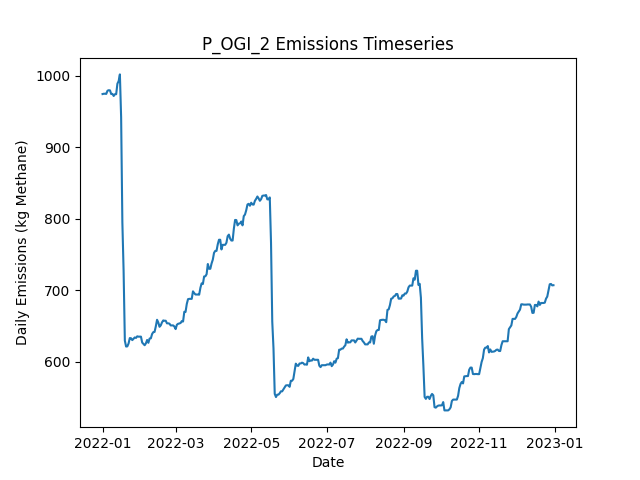

Source data for this figure (header and first rows):
Date, Daily Emissions (Kg Methane), Daily Mitigable Emissions (Kg Methane), Daily Non-Mitigable Emissions (Kg Methan…, Daily Cost ($), Active Leaks, New Leaks, Leaks Repaired, Leaks Naturally Repaired, Leaks Tagged, Daily Repair Cost ($), Daily Natural Repair Cost ($), OGI Deployment Cost ($), OGI Sites flagged for Follow-Up, OGI Leaks tagged for repair, OGI Sites Visited, OGI Travel Time (Minutes), OGI Survey Time (Minutes)
2022-01-01, 974.6, 696.5, 278.1, 2876, 374, 378, 0, 4, 20, 0.00000, 800, 2876, , 20, 3, 180, 300
2022-01-02, 975.1, 696.9, 278.1, 2876, 376, 2, 0, 0, 44, 0.00000, 0.00000, 2876, , 44, 3, 180, 360
2022-01-03, 975.1, 696.9, 278.1, 2876, 376, 0, 0, 0, 29, 0.00000, 0.00000, 2876, , 29, 3, 180, 300
2022-01-04, 974.8, 696.7, 278.1, 2876, 375, 1, 0, 2, 42, 0.00000, 400, 2876, , 42, 3, 180, 360
2022-01-05, 979.3, 701.2, 278.1, 0.00000, 376, 2, 0, 1, 0, 0.00000, 200, 0.00000, , 0, 0, 0, 0
2022-01-06, 980, 701.9, 278.1, 0.00000, 378, 3, 0, 1, 0, 0.00000, 200, 0.00000, , 0, 0, 0, 0
2022-01-07, 979.8, 701.6, 278.1, 0.00000, 377, 0, 0, 1, 0, 0.00000, 200, 0.00000, , 0, 0, 0, 0
2022-01-08, 974.6, 696.5, 278.1, 0.00000, 376, 1, 0, 2, 0, 0.00000, 400, 0.00000, , 0, 0, 0, 0
2022-01-09, 974.8, 696.5, 278.3, 0.00000, 377, 1, 0, 0, 0, 0.00000, 0.00000, 0.00000, , 0, 0, 0, 0
2022-01-10, 971.9, 701.9, 270.1, 0.00000, 378, 3, 0, 0, 0, 0.00000, 0.00000, 0.00000, , 0, 0, 0, 0
2022-01-11, 974.4, 704.3, 270.1, 0.00000, 378, 1, 0, 1, 0, 0.00000, 200, 0.00000, , 0, 0, 0, 0
2022-01-12, 974.4, 704.3, 270.1, 0.00000, 378, 0, 0, 0, 0, 0.00000, 0.00000, 0.00000, , 0, 0, 0, 0
2022-01-13, 989.1, 718.6, 270.5, 0.00000, 381, 3, 0, 0, 0, 0.00000, 0.00000, 0.00000, , 0, 0, 0, 0
2022-01-14, 992.7, 722.6, 270.1, 0.00000, 381, 2, 0, 1, 0, 0.00000, 200, 0.00000, , 0, 0, 0, 0
2022-01-15, 1002, 732, 270.1, 0.00000, 385, 4, 0, 0, 0, 0.00000, 0.00000, 0.00000, , 0, 0, 0, 0
2022-01-16, 942.2, 672.1, 270.1, 3600, 367, 0, 18, 0, 0, 3600, 0.00000, 0.00000, , 0, 0, 0, 0
2022-01-17, 795.2, 533.4, 261.8, 7400, 328, 0, 37, 1, 0, 7400, 200, 0.00000, , 0, 0, 0, 0
2022-01-18, 727.3, 467, 260.3, 4400, 308, 3, 22, 0, 0, 4400, 0.00000, 0.00000, , 0, 0, 0, 0
2022-01-19, 629.9, 369.6, 260.3, 7200, 273, 1, 36, 0, 0, 7200, 0.00000, 0.00000, , 0, 0, 0, 0
2022-01-20, 621.6, 370.3, 251.3, 0.00000, 273, 2, 0, 0, 0, 0.00000, 0.00000, 0.00000, , 0, 0, 0, 0
2022-01-21, 621.8, 370.5, 251.3, 0.00000, 274, 1, 0, 0, 0, 0.00000, 0.00000, 0.00000, , 0, 0, 0, 0
2022-01-22, 625.8, 373.2, 252.6, 0.00000, 275, 2, 0, 0, 0, 0.00000, 0.00000, 0.00000, , 0, 0, 0, 0
2022-01-23, 633.4, 380.8, 252.6, 0.00000, 277, 2, 0, 0, 0, 0.00000, 0.00000, 0.00000, , 0, 0, 0, 0
2022-01-24, 633.2, 380.8, 252.4, 0.00000, 276, 1, 0, 1, 0, 0.00000, 200, 0.00000, , 0, 0, 0, 0
2022-01-25, 630.5, 380.8, 249.8, 0.00000, 274, 0, 0, 0, 0, 0.00000, 0.00000, 0.00000, , 0, 0, 0, 0
2022-01-26, 632.3, 382.5, 249.8, 0.00000, 274, 1, 0, 1, 0, 0.00000, 200, 0.00000, , 0, 0, 0, 0
2022-01-27, 634.3, 382.5, 251.8, 0.00000, 275, 1, 0, 0, 0, 0.00000, 0.00000, 0.00000, , 0, 0, 0, 0
2022-01-28, 633.6, 381.9, 251.8, 0.00000, 273, 1, 0, 3, 0, 0.00000, 600, 0.00000, , 0, 0, 0, 0
2022-01-29, 635.9, 384.6, 251.3, 0.00000, 273, 1, 0, 0, 0, 0.00000, 0.00000, 0.00000, , 0, 0, 0, 0
2022-01-30, 635.4, 384.1, 251.3, 0.00000, 272, 2, 0, 3, 0, 0.00000, 600, 0.00000, , 0, 0, 0, 0
2022-01-31, 635.4, 384.1, 251.3, 0.00000, 272, 0, 0, 0, 0, 0.00000, 0.00000, 0.00000, , 0, 0, 0, 0
2022-02-01, 635.4, 384.1, 251.3, 0.00000, 272, 1, 0, 1, 0, 0.00000, 200, 0.00000, , 0, 0, 0, 0
2022-02-02, 627.1, 384.1, 243, 0.00000, 271, 0, 0, 0, 0, 0.00000, 0.00000, 0.00000, , 0, 0, 0, 0
2022-02-03, 625.4, 382.8, 242.6, 0.00000, 270, 1, 0, 1, 0, 0.00000, 200, 0.00000, , 0, 0, 0, 0
2022-02-04, 623.4, 382.8, 240.6, 0.00000, 269, 0, 0, 0, 0, 0.00000, 0.00000, 0.00000, , 0, 0, 0, 0
2022-02-05, 626.1, 385.4, 240.6, 0.00000, 270, 1, 0, 0, 0, 0.00000, 0.00000, 0.00000, , 0, 0, 0, 0
2022-02-06, 630.8, 390.1, 240.6, 0.00000, 272, 2, 0, 0, 0, 0.00000, 0.00000, 0.00000, , 0, 0, 0, 0
2022-02-07, 626.8, 390.1, 236.7, 0.00000, 270, 0, 0, 0, 0, 0.00000, 0.00000, 0.00000, , 0, 0, 0, 0
2022-02-08, 632.8, 396.2, 236.7, 0.00000, 271, 1, 0, 0, 0, 0.00000, 0.00000, 0.00000, , 0, 0, 0, 0
2022-02-09, 633.1, 396, 237.1, 0.00000, 271, 1, 0, 1, 0, 0.00000, 200, 0.00000, , 0, 0, 0, 0
2022-02-10, 639.1, 402, 237.1, 0.00000, 272, 1, 0, 0, 0, 0.00000, 0.00000, 0.00000, , 0, 0, 0, 0
2022-02-11, 641.8, 404.7, 237.1, 0.00000, 273, 1, 0, 0, 0, 0.00000, 0.00000, 0.00000, , 0, 0, 0, 0
2022-02-12, 642, 404.9, 237.1, 0.00000, 274, 1, 0, 0, 0, 0.00000, 0.00000, 0.00000, , 0, 0, 0, 0
2022-02-13, 649.8, 404.4, 245.4, 0.00000, 274, 1, 0, 1, 0, 0.00000, 200, 0.00000, , 0, 0, 0, 0
2022-02-14, 659, 404.7, 254.3, 0.00000, 276, 2, 0, 0, 0, 0.00000, 0.00000, 0.00000, , 0, 0, 0, 0
2022-02-15, 655.2, 402.9, 252.3, 0.00000, 273, 0, 0, 2, 0, 0.00000, 400, 0.00000, , 0, 0, 0, 0
2022-02-16, 649.2, 396.8, 252.3, 0.00000, 272, 0, 0, 1, 0, 0.00000, 200, 0.00000, , 0, 0, 0, 0
2022-02-17, 651.2, 396.8, 254.3, 0.00000, 273, 1, 0, 0, 0, 0.00000, 0.00000, 0.00000, , 0, 0, 0, 0
2022-02-18, 655.4, 401.1, 254.3, 0.00000, 273, 1, 0, 1, 0, 0.00000, 200, 0.00000, , 0, 0, 0, 0
2022-02-19, 658.1, 403.8, 254.3, 0.00000, 274, 1, 0, 0, 0, 0.00000, 0.00000, 0.00000, , 0, 0, 0, 0
2022-02-20, 657.6, 403.8, 253.9, 0.00000, 273, 1, 0, 1, 0, 0.00000, 200, 0.00000, , 0, 0, 0, 0
2022-02-21, 657.6, 403.8, 253.9, 0.00000, 273, 0, 0, 0, 0, 0.00000, 0.00000, 0.00000, , 0, 0, 0, 0
2022-02-22, 654, 398.2, 255.8, 0.00000, 271, 1, 0, 3, 0, 0.00000, 600, 0.00000, , 0, 0, 0, 0
2022-02-23, 654, 398.2, 255.8, 0.00000, 271, 0, 0, 0, 0, 0.00000, 0.00000, 0.00000, , 0, 0, 0, 0
2022-02-24, 653.6, 397.7, 255.8, 0.00000, 269, 1, 0, 3, 0, 0.00000, 600, 0.00000, , 0, 0, 0, 0
2022-02-25, 651.1, 395.3, 255.8, 0.00000, 269, 1, 0, 1, 0, 0.00000, 200, 0.00000, , 0, 0, 0, 0
2022-02-26, 651.1, 395.3, 255.8, 0.00000, 269, 0, 0, 0, 0, 0.00000, 0.00000, 0.00000, , 0, 0, 0, 0
2022-02-27, 651.1, 395.3, 255.8, 0.00000, 269, 1, 0, 0, 0, 0.00000, 0.00000, 0.00000, , 0, 0, 0, 0
2022-02-28, 649.6, 393.7, 255.8, 0.00000, 268, 0, 0, 1, 0, 0.00000, 200, 0.00000, , 0, 0, 0, 0
2022-03-01, 646, 399.1, 246.9, 0.00000, 269, 3, 0, 1, 0, 0.00000, 200, 0.00000, , 0, 0, 0, 0
... 305 more rows
